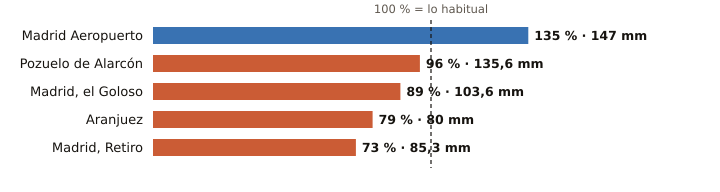

Values plotted in this chart, from the file beside it:
estacion, provincia, indicativo, mm_otono, referencia_mm, pct, periodo_referencia, hasta, hora
Madrid Aeropuerto, Madrid, 3129, 147.0, 108.5, 135, 1991-2020, 2026-11-14, 6
Pozuelo de Alarcón, Madrid, 3194Y, 135.6, 140.7, 96, 2006-2025, 2026-11-14, 5
Madrid, el Goloso, Madrid, 3126Y, 103.6, 116.8, 89, 2004-2025, 2026-11-14, 6
Aranjuez, Madrid, 3100B, 80.0, 100.8, 79, 1997-2025, 2026-11-14, 6
Madrid, Retiro, Madrid, 3195, 85.3, 116.7, 73, 1991-2020, 2026-11-14, 6
